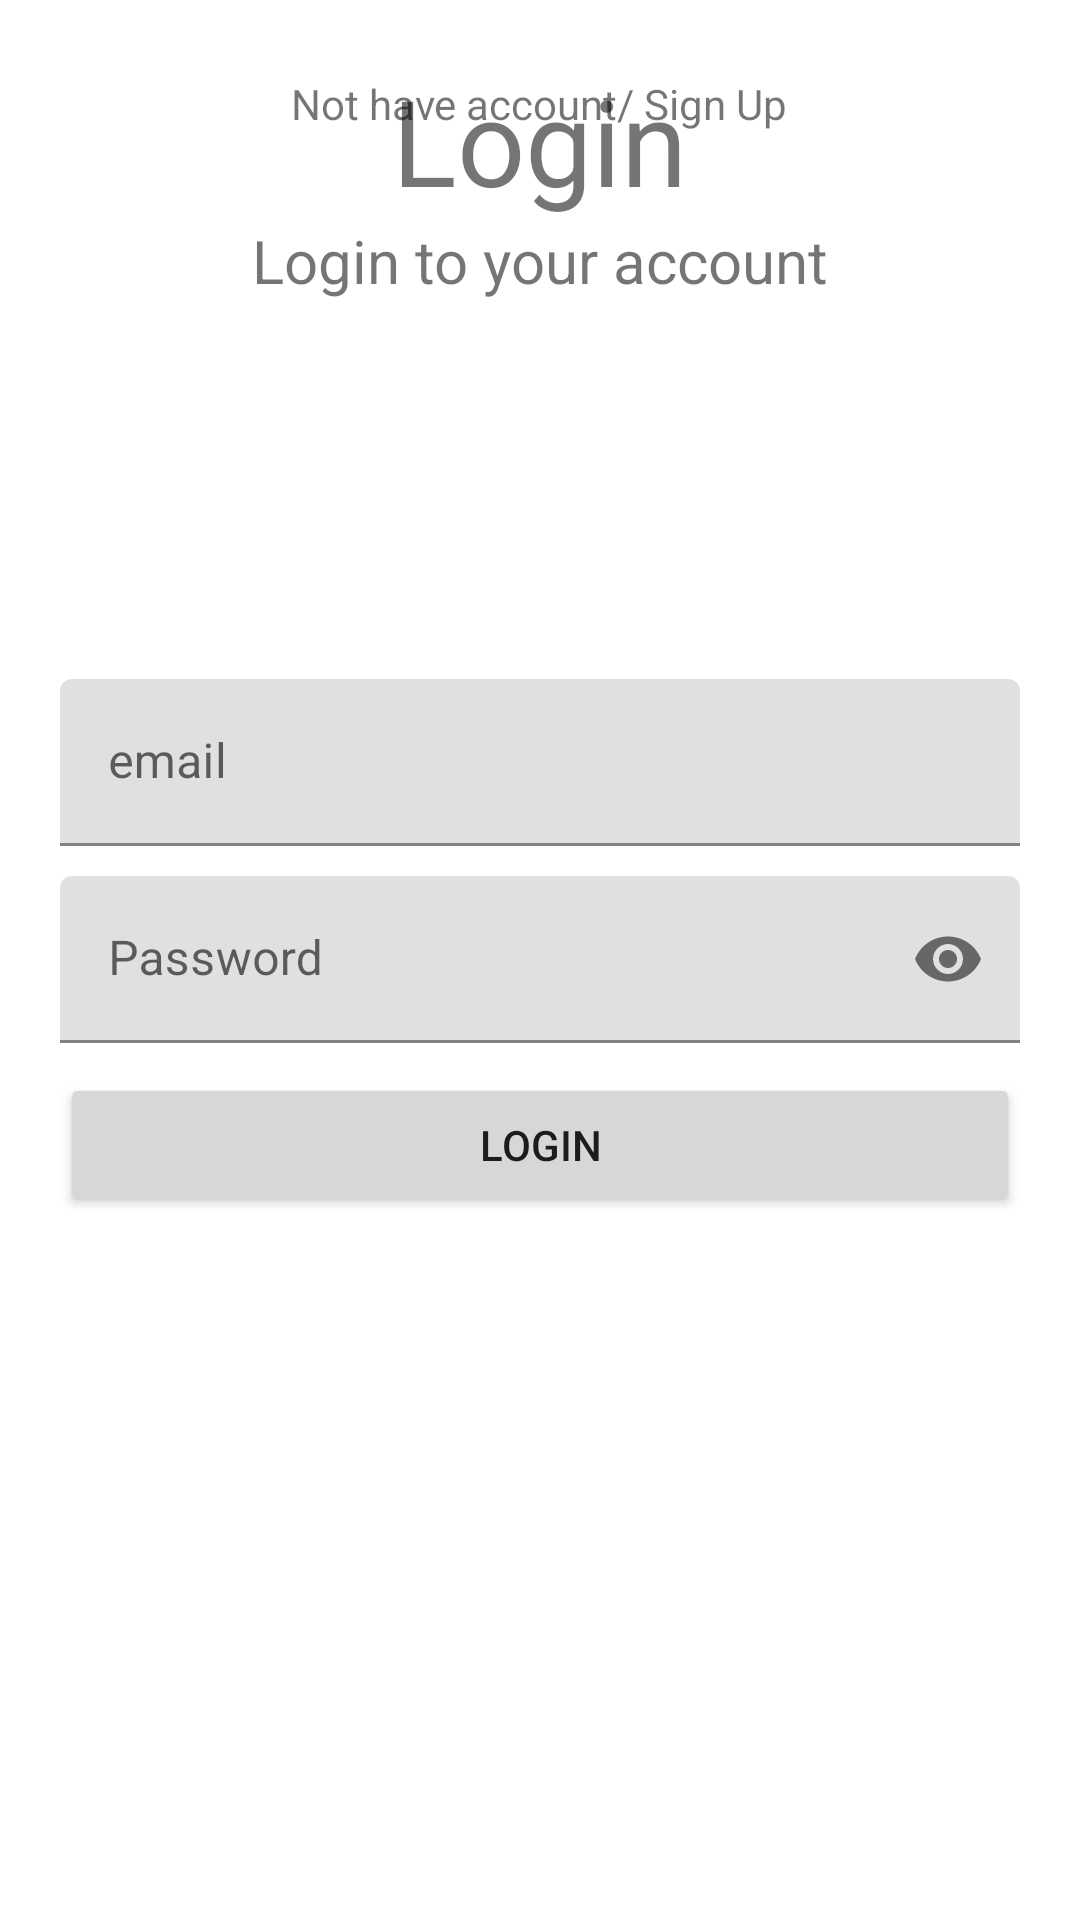

Layout XML and referenced resources for this Android screen:
<!-- AndroidManifest.xml: application theme Theme.CrudKotlin1 -->
<!-- res/layout/activity_login.xml -->
<?xml version="1.0" encoding="utf-8"?>
<RelativeLayout xmlns:android="http://schemas.android.com/apk/res/android"
    xmlns:app="http://schemas.android.com/apk/res-auto"
    xmlns:tools="http://schemas.android.com/tools"
    android:layout_width="match_parent"
    android:layout_height="match_parent"
    android:padding="20dp"
    tools:context=".LoginActivity">


    <TextView
        android:id="@+id/titleLabelTv"
        android:layout_width="wrap_content"
        android:layout_height="wrap_content"
        android:layout_centerHorizontal="true"
        android:text="Login"
        android:textSize="40dp"
         />
    <TextView
        android:layout_width="wrap_content"
        android:layout_height="wrap_content"
        android:layout_centerHorizontal="true"
        android:text="Login to your account"
        android:textSize="20dp"
        android:layout_below="@+id/titleLabelTv"/>
    
    <com.google.android.material.textfield.TextInputLayout
        android:layout_width="match_parent"
        android:layout_height="wrap_content"
        android:layout_marginBottom="10dp"
        android:layout_above="@+id/passwordTil">

        <EditText
            android:id="@+id/emailEt"
            android:layout_width="match_parent"
            android:layout_height="wrap_content"
            android:hint="email"
            android:inputType="textEmailAddress"/>
    </com.google.android.material.textfield.TextInputLayout>
    
    <com.google.android.material.textfield.TextInputLayout
        android:id="@+id/passwordTil"
        app:passwordToggleEnabled="true"
        android:layout_width="match_parent"
        android:layout_height="wrap_content"
        android:layout_centerInParent="true">
        <EditText
            android:id="@+id/passwordEt"
            android:layout_width="match_parent"
            android:layout_height="wrap_content"
            android:hint="Password"
            android:inputType="textPassword"/>

    </com.google.android.material.textfield.TextInputLayout>

    
    <Button
        android:id="@+id/loginBtn"
        android:layout_width="match_parent"
        android:layout_height="wrap_content"
        android:text="Login"
        android:layout_below="@+id/passwordTil"
        android:layout_marginTop="10dp"/>

    
    <TextView
        android:id="@+id/noAccountTv"
        android:layout_width="wrap_content"
        android:layout_height="match_parent"
        android:text="@string/no_account"
        android:padding="5dp"
        android:layout_centerHorizontal="true"
/>

</RelativeLayout>
<!-- resources referenced by this layout -->
<resources>
  <string name="no_account">Not have account/ Sign Up</string>
  <style name="Theme.CrudKotlin1" parent="Theme.MaterialComponents.DayNight.DarkActionBar">
          
          <item name="colorPrimary">@color/purple_500</item>
          <item name="colorPrimaryVariant">@color/purple_700</item>
          <item name="colorOnPrimary">@color/white</item>
          
          <item name="colorSecondary">@color/teal_200</item>
          <item name="colorSecondaryVariant">@color/teal_700</item>
          <item name="colorOnSecondary">@color/black</item>
          
          <item name="android:statusBarColor" tools:targetApi="l">?attr/colorPrimaryVariant</item>
          
      </style>
  <!-- not gathered from this repository: default colours our renderer supplied (Android Studio template values) -->
  <color name="purple_500">#FF6200EE</color>
  <color name="purple_700">#FF3700B3</color>
  <color name="teal_200">#FF03DAC5</color>
  <color name="teal_700">#FF018786</color>
  <color name="black">#FF000000</color>
  <color name="white">#FFFFFFFF</color>
</resources>
